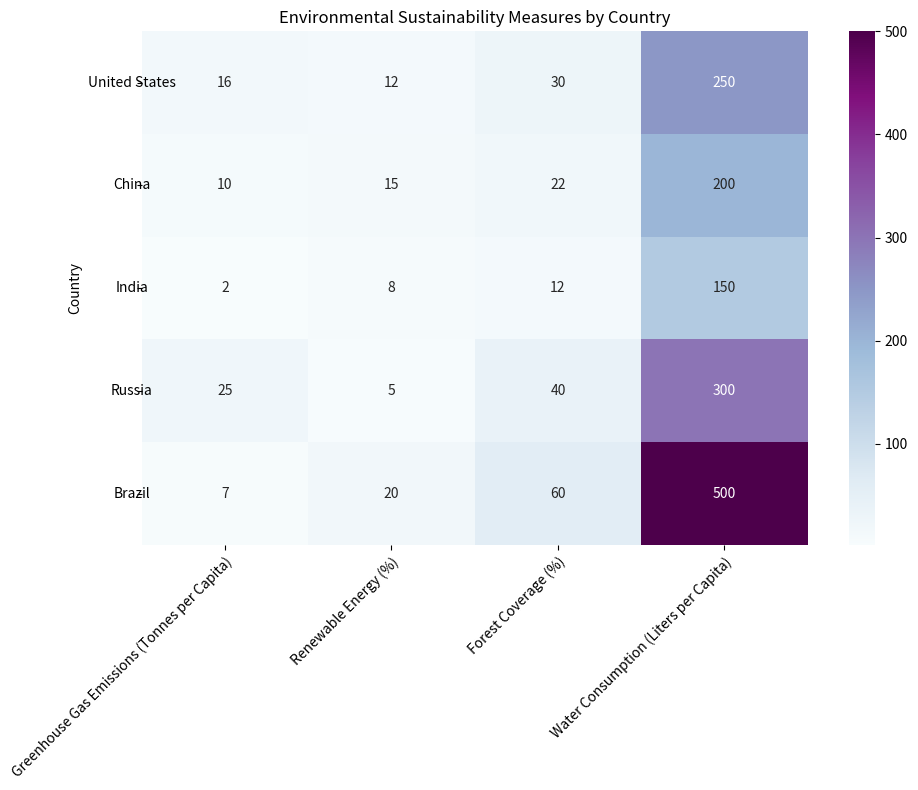

Reproduce this figure in Python. (Note: this script raises an exception after producing the figure.)

# Import necessary modules
import pandas as pd
import matplotlib.pyplot as plt
import numpy as np

# Create dictionary with data
data = {'Country': ['United States', 'China', 'India', 'Russia', 'Brazil'],
        'Greenhouse Gas Emissions (Tonnes per Capita)': [16, 10, 2, 25, 7],
        'Renewable Energy (%)': [12, 15, 8, 5, 20],
        'Forest Coverage (%)': [30, 22, 12, 40, 60],
        'Water Consumption (Liters per Capita)': [250, 200, 150, 300, 500]}

# Convert dictionary to pandas dataframe
df = pd.DataFrame(data)

# Set figure size
plt.figure(figsize=(10, 8))

# Plot heatmap chart using seaborn
import seaborn as sns
ax = sns.heatmap(df.set_index('Country'), annot=True, fmt='.0f', cmap='BuPu')

# Set ticks and tick labels for x and y axis
ax.set_xticks(np.arange(0, 4) + 0.5, minor=False)
ax.set_yticks(np.arange(0, 5) + 0.5, minor=False)
ax.set_xticklabels(df.columns[1:], rotation=45, ha='right', rotation_mode='anchor')
ax.set_yticklabels(df['Country'], rotation=0, ha='center')

# Add title
plt.title('Environmental Sustainability Measures by Country')

# Automatically resize image and save
plt.tight_layout()
plt.savefig('output/final/heatmap/png/20231228-124154_63.png', bbox_inches='tight')

# Clear current image state
plt.clf()
